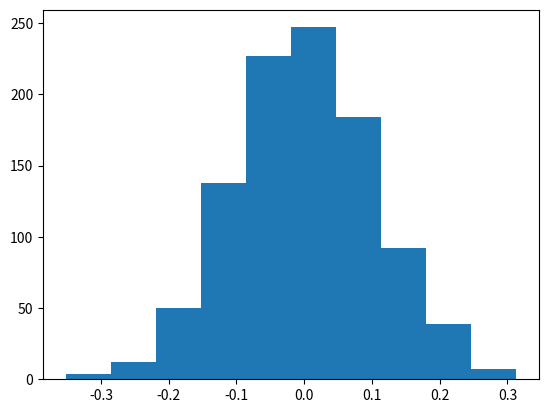

Python code for this plot: (Note: this script raises an exception after producing the figure.)
# -*- coding: utf-8 -*-
"""
Created on Sat Dec 10 08:54:02 2022

[redacted]
"""

import random 
from datetime import datetime
dt=datetime.now()
random.seed(int(dt.strftime('%Y%m%d%H%M%S%f')))
for i in range(5):
    print(random.randint(0,100),end="\t")


##fix seed     
import random 
from datetime import datetime
dt=datetime.now()
random.seed(10)
for i in range(5):
    print(random.randint(0,100),end="\t")  
    
    
##parallel random number generation

from numpy.random import SeedSequence,default_rng
ss=SeedSequence(12345)
child_seeds=ss.spawn(10)
streams=[default_rng(s) for s in child_seeds]
grandchildren=child_seeds[0].spawn(4)
grand_streams=[default_rng(s) for s in grandchildren]
grand_streams
child_seeds


##mean and std derivation

import numpy as np
import matplotlib.pyplot as plt
mu,sigma=0,0.1
s=np.random.normal(mu,sigma,1000)
plt.hist(s,blns=25,density=False,alpha=0.6)
plt.show()


##################
import numpy as np
s=np.random.triangular(-3,0,8,100000)
plt.hist(s,blns=25,density=False,alpha=0.6)
plt.show()

#############
import matplotlib.pyplot as plt
s=np.random.uniform(-1,0,1000)
count,bins,ignored=plt.hist(s,15,density=True)
plt.plot(bins,np.ones_like(bins),linewidth=2,color='r')
plt.show()


############


def f(x):
    return x^3+6*x-x+17

rn=list(np.random.randint(low=3,high=8,size=20))

xi=[]
for i in rn:
    xi.append(f(i))
    
Area=[]
for h in xi:
    Area.append(h*7)

np.mean(Area)



